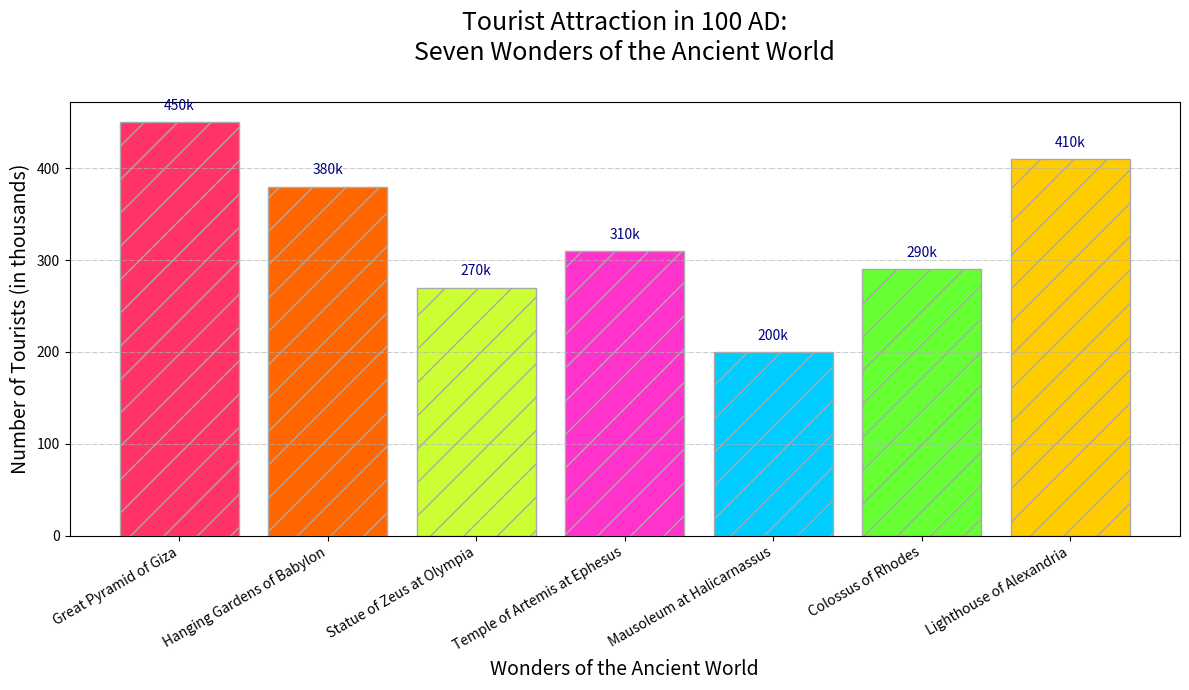

Here is the Python script that generated this plot:
import matplotlib.pyplot as plt
import numpy as np

wonders = [
    "Great Pyramid of Giza", "Hanging Gardens of Babylon",
    "Statue of Zeus at Olympia", "Temple of Artemis at Ephesus",
    "Mausoleum at Halicarnassus", "Colossus of Rhodes", 
    "Lighthouse of Alexandria"
]

tourists = np.array([450, 380, 270, 310, 200, 290, 410])

colors = ['#FF3366', '#FF6600', '#CCFF33', '#FF33CC', '#00CCFF', '#66FF33', '#FFCC00']

fig, ax = plt.subplots(figsize=(12, 7))

bars = ax.bar(wonders, tourists, color=colors, edgecolor='darkgrey', hatch='/')

for bar in bars:
    yval = bar.get_height()
    ax.text(bar.get_x() + bar.get_width() / 2, yval + 10, f'{yval}k', ha='center', va='bottom', fontsize=10, color='navy')

ax.set_title('Tourist Attraction in 100 AD:\nSeven Wonders of the Ancient World', fontsize=18, pad=30)
ax.set_xlabel('Wonders of the Ancient World', fontsize=14, style='italic')
ax.set_ylabel('Number of Tourists (in thousands)', fontsize=14, style='italic')

plt.xticks(rotation=30, ha='right')

ax.yaxis.grid(True, linestyle='-.', linewidth=0.5)

plt.tight_layout()

plt.show()
